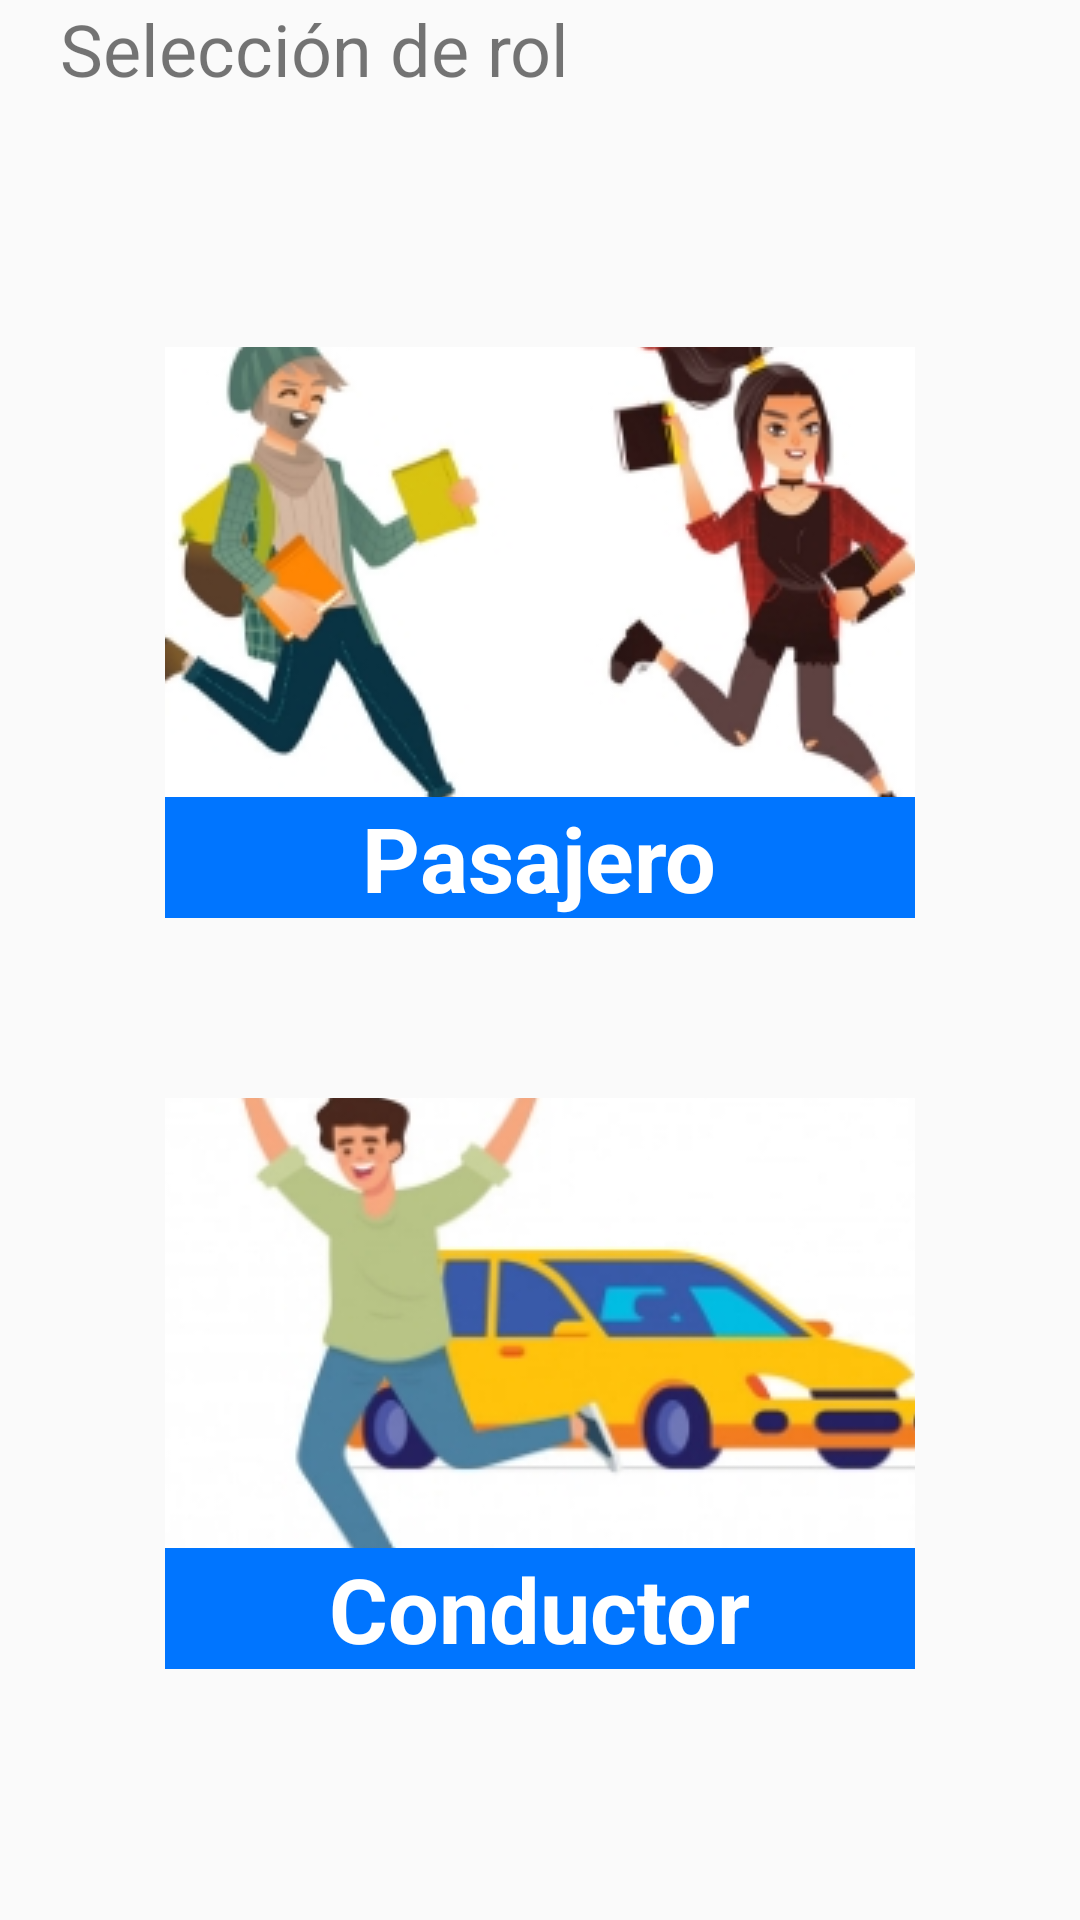

This screen was rendered from an Android layout file. Write that file and the resources it references.
<!-- AndroidManifest.xml: application theme AppTheme -->
<!-- res/layout/fragment_rol_selection.xml -->
<?xml version="1.0" encoding="utf-8"?>
<LinearLayout xmlns:android="http://schemas.android.com/apk/res/android"
    xmlns:tools="http://schemas.android.com/tools"
    android:layout_width="match_parent"
    android:layout_height="match_parent"
    tools:context=".fragments.RolSelectionFragment"
    android:orientation="vertical">


    <TextView
        android:layout_width="match_parent"
        android:layout_height="wrap_content"
        android:text="Selección de rol"
        android:layout_marginHorizontal="20dp"
        android:textSize="24sp"/>

<LinearLayout
    android:layout_width="match_parent"
    android:layout_height="match_parent"
    android:gravity="center"
    android:orientation="vertical">


    <LinearLayout
        android:id="@+id/pasajero_container"
        android:layout_gravity="center"
        android:layout_width="wrap_content"
        android:layout_height="wrap_content"
        android:layout_marginHorizontal="20dp"
        android:layout_marginVertical="30dp"
        android:orientation="vertical"
        android:background="@color/colorPrimary"

        >

    <ImageButton
        android:id="@+id/rol_pasajero_button"
        android:layout_width="250dp"
        android:layout_height="150dp"
        android:scaleType="center"
        android:background="#FFF"
        android:src="@drawable/pasajero_imagen"
        android:layout_gravity="center"
        />

        <TextView
            android:layout_width="wrap_content"
            android:layout_height="wrap_content"
            android:text="Pasajero"
            android:textStyle="bold"
            android:textColor="#FFF"
            android:textSize="30sp"
            android:layout_gravity="center"/>
    </LinearLayout>
    <LinearLayout
        android:id="@+id/conductor_container"
        android:layout_width="wrap_content"
        android:layout_height="wrap_content"
        android:layout_marginHorizontal="20dp"
        android:layout_marginVertical="30dp"
        android:orientation="vertical"
        android:background="@color/colorPrimary"
        android:layout_gravity="center"
        >
        <ImageButton
            android:layout_width="250dp"
            android:layout_height="150dp"
            android:scaleType="center"
            android:src="@drawable/conductor_imagen"
            android:layout_gravity="center"
            android:background="#FFF"
            android:id="@+id/rol_conductor_button"
            />

        <TextView
            android:layout_width="wrap_content"
            android:layout_height="wrap_content"
            android:text="Conductor"
            android:textStyle="bold"
            android:textSize="30sp"
            android:textColor="#FFF"
            android:layout_gravity="center"/>
    </LinearLayout>
</LinearLayout>
</LinearLayout>
<!-- resources referenced by this layout -->
<resources>
  <color name="colorPrimary">#0075FF</color>
  <!-- drawable conductor_imagen: jpg bitmap (drawable, 31409 bytes) -->
  <!-- drawable pasajero_imagen: jpg bitmap (drawable, 27823 bytes) -->
  <style name="AppTheme" parent="Theme.AppCompat.Light.NoActionBar">
          
          <item name="colorPrimary">@color/colorPrimary</item>
          <item name="android:colorPrimaryDark">@color/colorSecondary</item>
          <item name="colorAccent">@color/colorAccent</item>
      </style>
  <color name="colorSecondary">#0075FF</color>
  <color name="colorAccent">#00FE89</color>
  
      //Transparent Colors
</resources>
